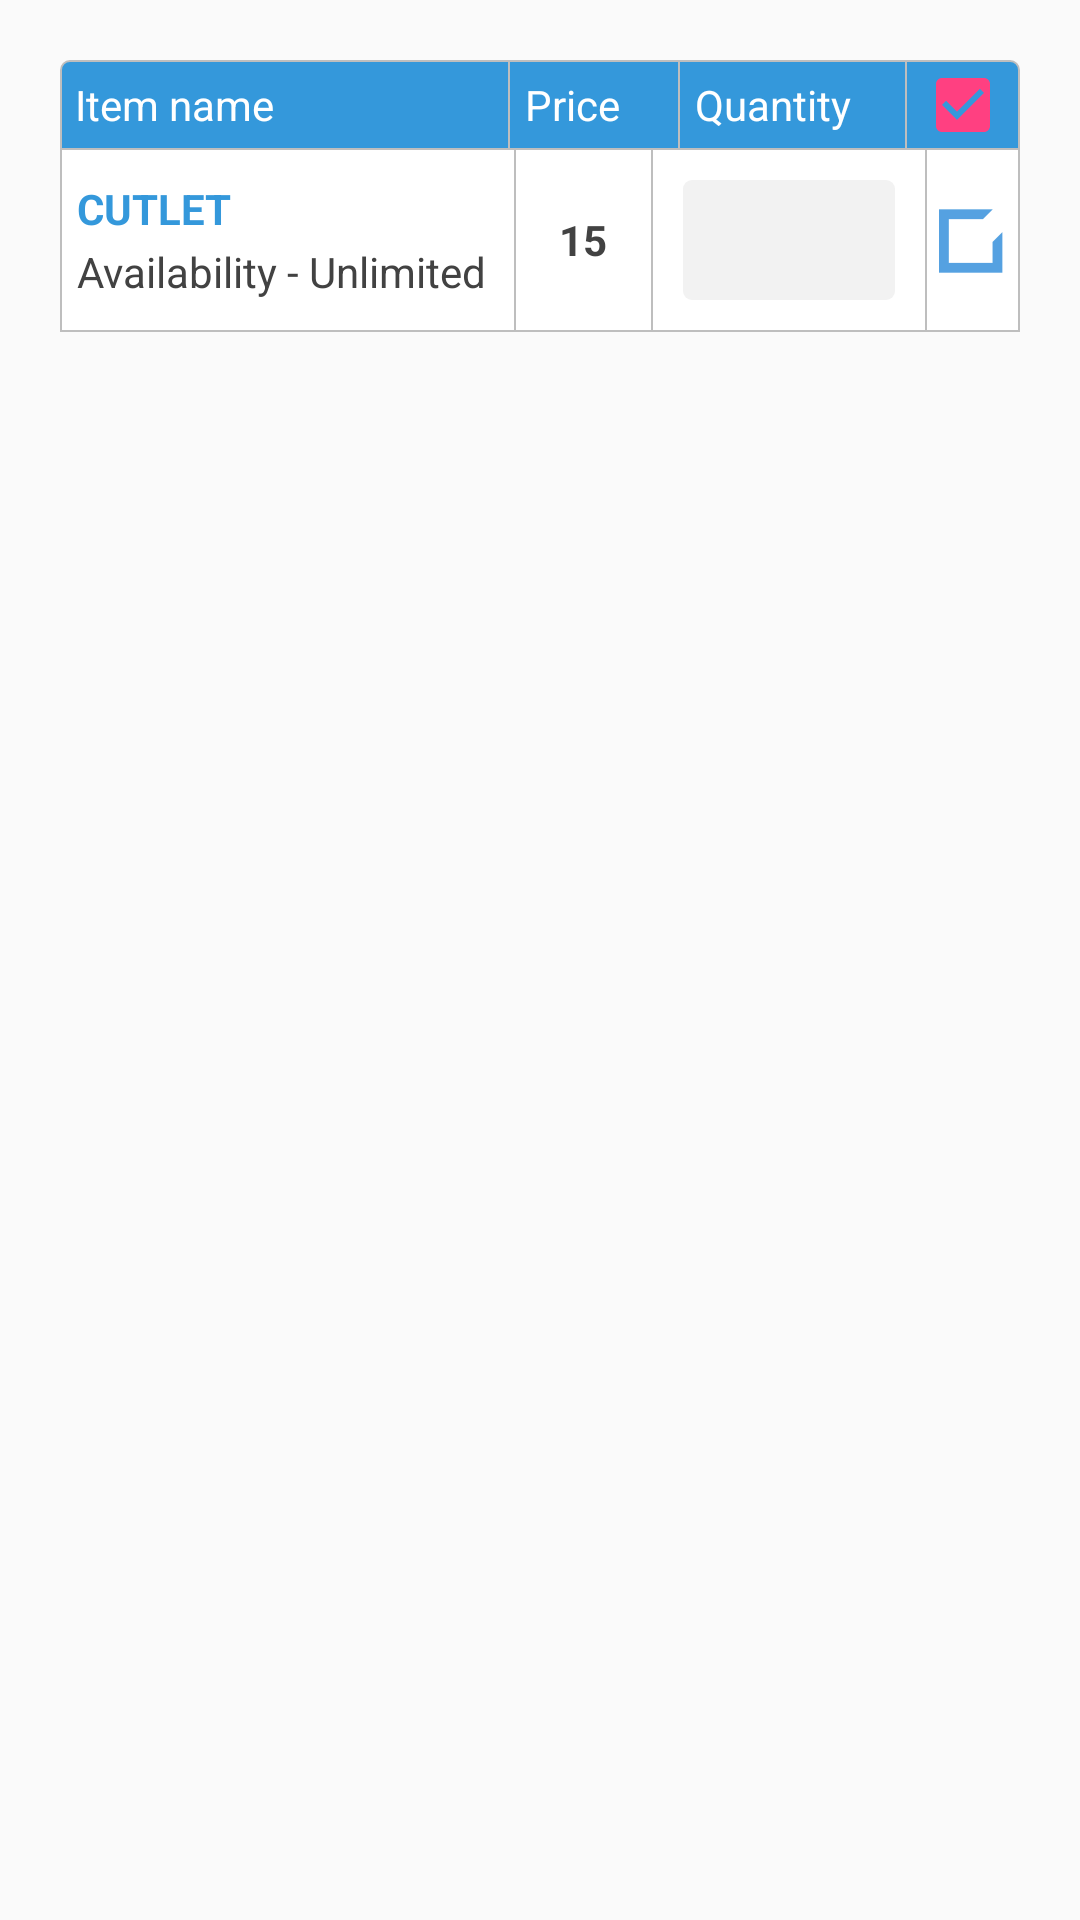

Here is an Android app screen rendered from its layout file. Give the layout XML and the strings, colors and styles it references.
<!-- AndroidManifest.xml: application theme NoActionBarTheme -->
<!-- res/layout/layout_preorder_view.xml -->
<?xml version="1.0" encoding="utf-8"?>
<LinearLayout xmlns:android="http://schemas.android.com/apk/res/android"
    android:layout_width="match_parent"
    android:layout_height="match_parent"
    android:orientation="vertical">

    <LinearLayout
        android:layout_width="match_parent"
        android:layout_height="wrap_content"
        android:layout_margin="20dp"
        android:orientation="vertical">

        <LinearLayout
            android:layout_width="match_parent"
            android:layout_height="30dp"
            android:background="@drawable/bg_header"
            android:orientation="horizontal">

            <TextView
                android:layout_width="0dp"
                android:layout_height="match_parent"
                android:layout_weight="4"
                android:gravity="start|center"
                android:paddingStart="5dp"
                android:text="Item name"
                android:textColor="@color/whiteColor" />

            <View
                android:layout_width="0.5dp"
                android:layout_height="match_parent"
                android:background="@color/colorGrey" />

            <TextView
                android:layout_width="0dp"
                android:layout_height="match_parent"
                android:layout_weight="1.5"
                android:gravity="start|center"
                android:paddingStart="5dp"
                android:text="Price"
                android:textColor="@color/whiteColor" />

            <View
                android:layout_width="0.5dp"
                android:layout_height="match_parent"
                android:background="@color/colorGrey" />

            <TextView
                android:layout_width="0dp"
                android:layout_height="match_parent"
                android:layout_weight="2"
                android:gravity="start|center"
                android:paddingStart="5dp"
                android:text="Quantity"
                android:textColor="@color/whiteColor" />

            <View
                android:layout_width="0.5dp"
                android:layout_height="match_parent"
                android:background="@color/colorGrey" />

            <RelativeLayout
                android:layout_width="0dp"
                android:layout_height="match_parent"
                android:layout_weight="1"
                android:gravity="center">

                <CheckBox
                    android:id="@+id/checked"
                    android:layout_width="wrap_content"
                    android:layout_height="wrap_content"
                    android:checked="true"
                    android:text="" />

            </RelativeLayout>

        </LinearLayout>

        <include layout="@layout/layout_select_item" />

    </LinearLayout>
</LinearLayout>
<!-- res/layout/layout_select_item.xml (included above) -->
<?xml version="1.0" encoding="utf-8"?>
<LinearLayout xmlns:android="http://schemas.android.com/apk/res/android"
    xmlns:tools="http://schemas.android.com/tools"
    android:layout_width="match_parent"
    android:layout_height="wrap_content"
    android:orientation="vertical">

    <LinearLayout
        android:id="@+id/LaytMore"
        android:layout_width="match_parent"
        android:layout_height="wrap_content"
        android:background="@color/whiteColor"
        android:orientation="horizontal">

        <View
            android:layout_width="0.5dp"
            android:layout_height="match_parent"
            android:background="@color/colorGrey" />

        <LinearLayout
            android:layout_width="0dp"
            android:layout_height="wrap_content"
            android:layout_weight="5"
            android:orientation="vertical"
            android:paddingBottom="10dp"
            android:paddingTop="10dp">

            <TextView
                android:id="@+id/txtItem"
                android:layout_width="match_parent"
                android:layout_height="match_parent"
                android:gravity="start|center"
                android:paddingStart="5dp"
                android:text="CUTLET"
                android:textAllCaps="true"
                android:textColor="@color/colorPrimary"
                android:textStyle="bold" />

            <LinearLayout
                android:layout_width="match_parent"
                android:layout_height="wrap_content"
                android:orientation="horizontal"
                android:paddingTop="2dp">

                <TextView
                    android:layout_width="wrap_content"
                    android:layout_height="match_parent"
                    android:gravity="start|center"
                    android:paddingStart="5dp"
                    android:text="Availability - "
                    android:textColor="@color/dark_grey" />

                <TextView
                    android:id="@+id/txtAvailability"
                    android:layout_width="wrap_content"
                    android:layout_height="match_parent"
                    android:gravity="start|center"
                    android:text="Unlimited"
                    android:textColor="@color/dark_grey" />

            </LinearLayout>

        </LinearLayout>

        <View
            android:layout_width="0.5dp"
            android:layout_height="match_parent"
            android:background="@color/colorGrey" />

        <TextView
            android:id="@+id/price"
            android:layout_width="0dp"
            android:layout_height="match_parent"
            android:layout_weight="1.5"
            android:gravity="center"
            android:text="15"
            android:textColor="@color/dark_grey"
            android:textStyle="bold" />

        <View
            android:layout_width="0.5dp"
            android:layout_height="match_parent"
            android:background="@color/colorGrey" />

        <RelativeLayout
            android:layout_width="0dp"
            android:layout_height="match_parent"
            android:layout_weight="3">

            <RelativeLayout
                android:layout_width="match_parent"
                android:layout_height="match_parent"
                android:layout_margin="10dp"
                android:background="@drawable/et_border_grey">

                

                <Spinner
                    android:id="@+id/spinnerQty"
                    android:layout_width="match_parent"
                    android:layout_height="wrap_content"
                    android:layout_centerVertical="true"
                    android:layout_gravity="center"
                    android:layout_marginLeft="5dp"
                    android:background="@android:color/transparent"
                    android:gravity="left"
                    android:popupBackground="@drawable/et_border_grey"
                    android:spinnerMode="dropdown" />

            </RelativeLayout>

            <EditText
                android:id="@+id/qty"
                android:layout_width="match_parent"
                android:layout_height="match_parent"
                android:layout_margin="10dp"
                android:background="@drawable/et_border_grey"
                android:gravity="center"
                android:inputType="number"
                android:text="1"
                android:textColor="@color/dark_grey"
                android:visibility="gone" />

        </RelativeLayout>

        <View
            android:layout_width="0.5dp"
            android:layout_height="match_parent"
            android:background="@color/colorGrey" />

        <RelativeLayout
            android:layout_width="0dp"
            android:layout_height="match_parent"
            android:layout_weight="1"
            android:gravity="center">

            <CheckBox
                android:id="@+id/checked"
                android:layout_width="50dp"
                android:layout_height="50dp"
                android:button="@drawable/checkbox_selector" />

        </RelativeLayout>

        <View
            android:layout_width="0.5dp"
            android:layout_height="match_parent"
            android:background="@color/colorGrey" />

    </LinearLayout>

    <View
        android:layout_width="match_parent"
        android:layout_height="0.5dp"
        android:background="@color/colorGrey" />

</LinearLayout>
<!-- resources referenced by this layout -->
<resources>
  <color name="colorGrey">#bebebe</color>
  <color name="colorPrimary">#3498db</color>
  <color name="dark_grey">#424242</color>
  <color name="whiteColor">#FFFFFF</color>
  <!-- drawable bg_header (drawable) -->
  <?xml version="1.0" encoding="utf-8"?>
  <shape xmlns:android="http://schemas.android.com/apk/res/android">
      <solid android:color="@color/colorPrimary" />
      <stroke
          android:width="0.5dp"
          android:color="@color/colorGrey" />
      <corners
          android:topLeftRadius="3dp"
          android:topRightRadius="3dp" />
  </shape>
  <!-- drawable checkbox_selector (drawable) -->
  <?xml version="1.0" encoding="utf-8"?>
  <selector xmlns:android="http://schemas.android.com/apk/res/android">
      <item android:drawable="@drawable/ic_unticked" android:state_checked="false" />
      <item android:drawable="@drawable/ic_ticked" android:state_checked="true" />
      <item android:drawable="@drawable/ic_unticked" />
  </selector>
  <!-- drawable et_border_grey (drawable) -->
  <?xml version="1.0" encoding="utf-8"?>
  <shape xmlns:android="http://schemas.android.com/apk/res/android">
      <solid android:color="@color/bgColor" />
      
      <corners
          android:bottomLeftRadius="3dp"
          android:bottomRightRadius="3dp"
          android:topLeftRadius="3dp"
          android:topRightRadius="3dp" />
  </shape>
  <style name="NoActionBarTheme" parent="Theme.AppCompat.Light.NoActionBar">
          
          <item name="colorPrimary">@color/colorPrimary</item>
          <item name="colorPrimaryDark">@color/colorPrimaryDark</item>
          <item name="colorAccent">@color/colorAccent</item>
      </style>
  <!-- drawable ic_unticked: png bitmap (drawable-hdpi, 255 bytes) -->
  <!-- drawable ic_ticked: png bitmap (drawable-hdpi, 415 bytes) -->
  <color name="bgColor">#f2f2f2</color>
  <color name="colorPrimaryDark">#303F9F</color>
  <color name="colorAccent">#FF4081</color>
</resources>
